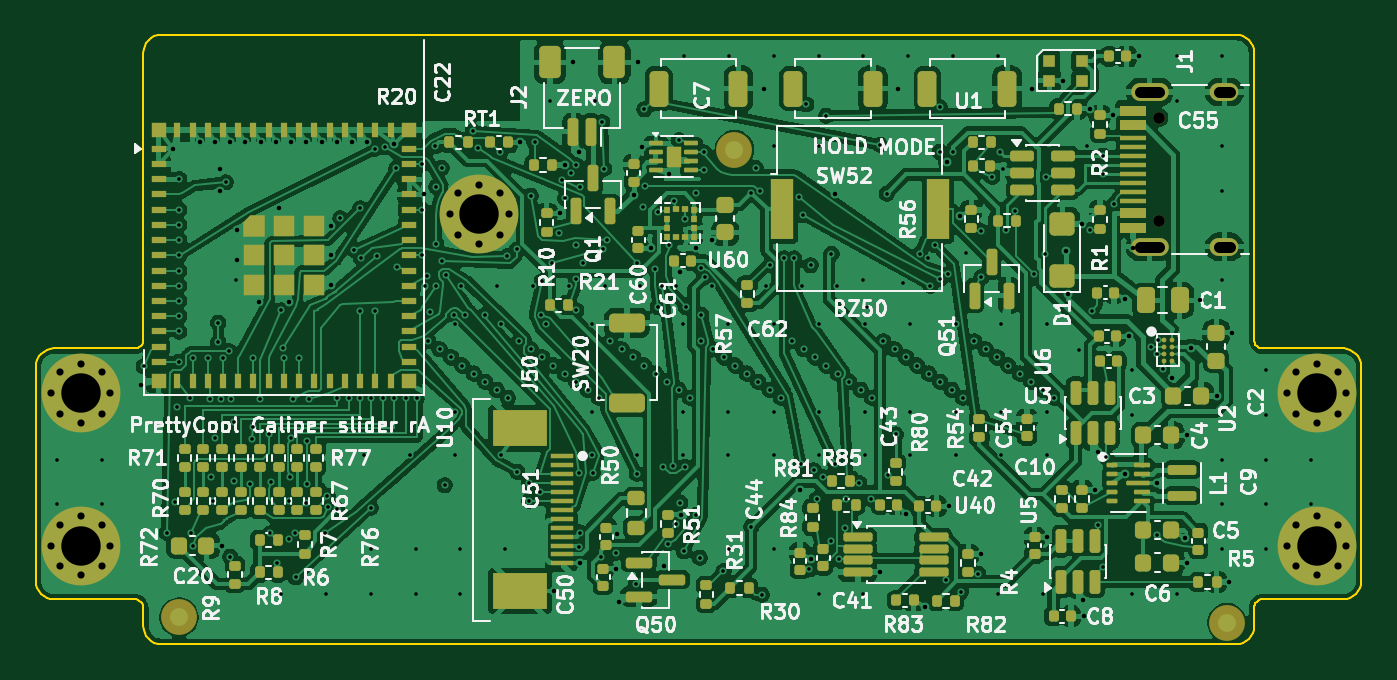
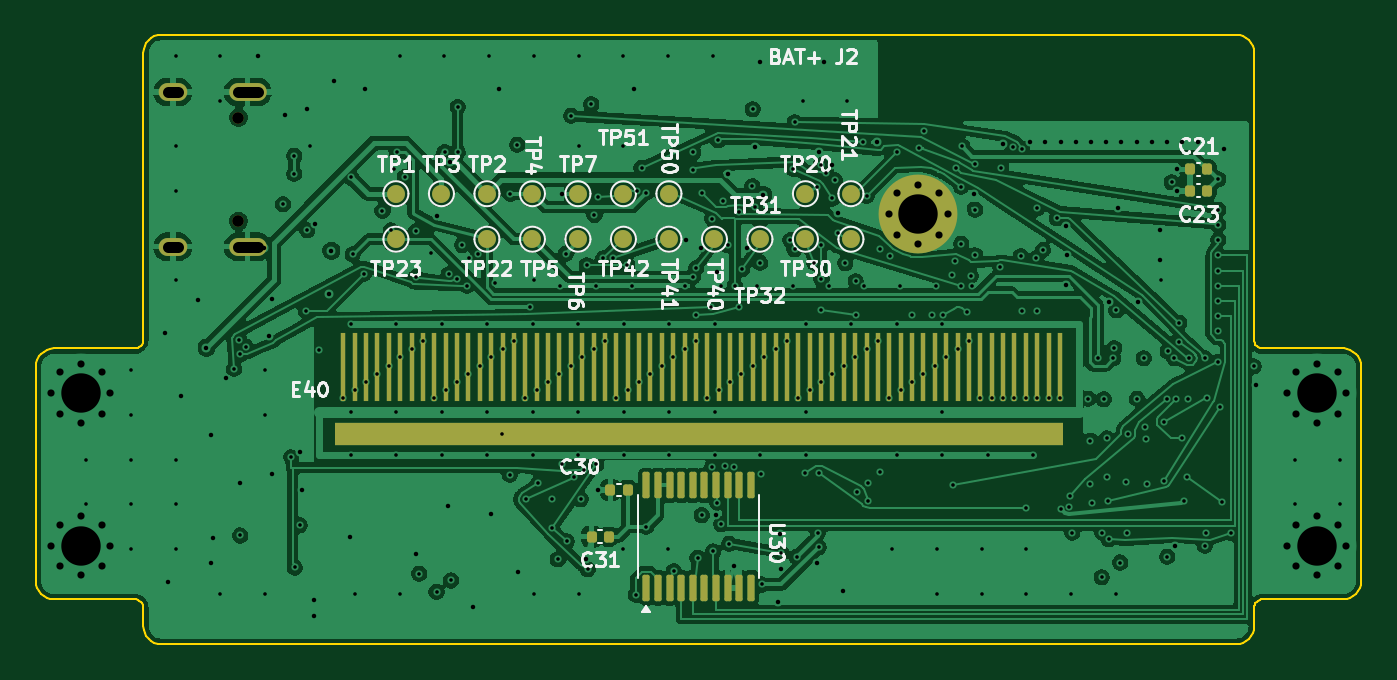
Circuit board: 11 layer files. Board 74.0 x 34.0 mm.
- bottom_copper: prettycool-caliper-slider-B_Cu.gbl (198559 bytes)
- bottom_mask: prettycool-caliper-slider-B_Mask.gbs (4945 bytes)
- paste: prettycool-caliper-slider-B_Paste.gbp (1988 bytes)
- bottom_silk: prettycool-caliper-slider-B_Silkscreen.gbo (45813 bytes)
- outline: prettycool-caliper-slider-Edge_Cuts.gm1 (5170 bytes)
- top_copper: prettycool-caliper-slider-F_Cu.gtl (376134 bytes)
- top_mask: prettycool-caliper-slider-F_Mask.gts (16865 bytes)
- paste: prettycool-caliper-slider-F_Paste.gtp (15477 bytes)
- top_silk: prettycool-caliper-slider-F_Silkscreen.gto (155735 bytes)
- drill: prettycool-caliper-slider-NPTH.drl (394 bytes)
- drill: prettycool-caliper-slider-PTH.drl (7467 bytes)

=== bottom_copper: prettycool-caliper-slider-B_Cu.gbl (198559 bytes, source omitted) ===
=== bottom_mask: prettycool-caliper-slider-B_Mask.gbs ===
%TF.GenerationSoftware,KiCad,Pcbnew,10.0.8-10.0.8~ubuntu24.04.1*%
%TF.CreationDate,2026-11-08T16:44:41-08:00*%
%TF.ProjectId,prettycool-caliper-slider,70726574-7479-4636-9f6f-6c2d63616c69,rev?*%
%TF.SameCoordinates,Original*%
%TF.FileFunction,Soldermask,Bot*%
%TF.FilePolarity,Negative*%
%FSLAX46Y46*%
G04 Gerber Fmt 4.6, Leading zero omitted, Abs format (unit mm)*
G04 Created by KiCad (PCBNEW 10.0.8-10.0.8~ubuntu24.04.1) date 2026-11-08 16:44:41*
%MOMM*%
%LPD*%
G01*
G04 APERTURE LIST*
G04 Aperture macros list*
%AMRoundRect*
0 Rectangle with rounded corners*
0 $1 Rounding radius*
0 $2 $3 $4 $5 $6 $7 $8 $9 X,Y pos of 4 corners*
0 Add a 4 corners polygon primitive as box body*
4,1,4,$2,$3,$4,$5,$6,$7,$8,$9,$2,$3,0*
0 Add four circle primitives for the rounded corners*
1,1,$1+$1,$2,$3*
1,1,$1+$1,$4,$5*
1,1,$1+$1,$6,$7*
1,1,$1+$1,$8,$9*
0 Add four rect primitives between the rounded corners*
20,1,$1+$1,$2,$3,$4,$5,0*
20,1,$1+$1,$4,$5,$6,$7,0*
20,1,$1+$1,$6,$7,$8,$9,0*
20,1,$1+$1,$8,$9,$2,$3,0*%
G04 Aperture macros list end*
%ADD10C,0.700000*%
%ADD11C,4.400000*%
%ADD12C,0.650000*%
%ADD13O,2.100000X1.000000*%
%ADD14O,1.600000X1.000000*%
%ADD15C,1.000000*%
%ADD16RoundRect,0.140000X-0.140000X-0.170000X0.140000X-0.170000X0.140000X0.170000X-0.140000X0.170000X0*%
%ADD17R,0.300000X3.800000*%
%ADD18R,40.640000X1.299999*%
%ADD19RoundRect,0.100000X0.100000X-0.637500X0.100000X0.637500X-0.100000X0.637500X-0.100000X-0.637500X0*%
G04 APERTURE END LIST*
D10*
%TO.C,H1*%
X17100000Y24000000D03*
X17583274Y25166726D03*
X17583274Y22833274D03*
X18750000Y25650000D03*
D11*
X18750000Y24000000D03*
D10*
X18750000Y22350000D03*
X19916726Y25166726D03*
X19916726Y22833274D03*
X20400000Y24000000D03*
%TD*%
D12*
%TO.C,J1*%
X56700000Y23610000D03*
X56700000Y29390000D03*
D13*
X56170000Y22180000D03*
D14*
X60350000Y22180000D03*
D13*
X56170000Y30820000D03*
D14*
X60350000Y30820000D03*
%TD*%
D15*
%TO.C,TP50*%
X32660000Y25140000D03*
%TD*%
%TO.C,TP4*%
X40280000Y25140000D03*
%TD*%
%TO.C,TP1*%
X47900000Y25140000D03*
%TD*%
%TO.C,TP22*%
X42820000Y22600000D03*
%TD*%
%TO.C,TP42*%
X35200000Y22600000D03*
%TD*%
D16*
%TO.C,C21*%
X2620000Y26500000D03*
X3580000Y26500000D03*
%TD*%
D15*
%TO.C,TP7*%
X37740000Y25140000D03*
%TD*%
%TO.C,TP30*%
X22500000Y22600000D03*
%TD*%
%TO.C,TP5*%
X37740000Y22600000D03*
%TD*%
%TO.C,TP3*%
X45360000Y25140000D03*
%TD*%
%TO.C,TP20*%
X22500000Y25140000D03*
%TD*%
D16*
%TO.C,C30*%
X34970000Y8600000D03*
X35930000Y8600000D03*
%TD*%
%TO.C,C31*%
X36020000Y6000000D03*
X36980000Y6000000D03*
%TD*%
D15*
%TO.C,TP31*%
X25040000Y22600000D03*
%TD*%
%TO.C,TP21*%
X25040000Y25140000D03*
%TD*%
%TO.C,TP2*%
X42820000Y25140000D03*
%TD*%
%TO.C,TP40*%
X30120000Y22600000D03*
%TD*%
D17*
%TO.C,E40*%
X10830000Y15450000D03*
X15910000Y15450000D03*
X20990000Y15450000D03*
X26070000Y15450000D03*
X31150000Y15450000D03*
X36230000Y15450000D03*
X41310000Y15450000D03*
X46390000Y15450000D03*
X11465000Y15450000D03*
X16545000Y15450000D03*
X21625000Y15450000D03*
X26705000Y15450000D03*
X31785000Y15450000D03*
X36865000Y15450000D03*
X41945000Y15450000D03*
X47025000Y15450000D03*
X12100000Y15450000D03*
X17180000Y15450000D03*
X22259999Y15450000D03*
X27340000Y15450000D03*
X32419999Y15450000D03*
X37500000Y15450000D03*
X42579999Y15450000D03*
X47660000Y15450000D03*
X12735000Y15450000D03*
X17815000Y15450000D03*
X22895000Y15450000D03*
X27975000Y15450000D03*
X33055000Y15450000D03*
X38135000Y15450000D03*
X43215000Y15450000D03*
X48295000Y15450000D03*
X13370000Y15450000D03*
X18450000Y15450000D03*
X23530000Y15450000D03*
X28610000Y15450000D03*
X33690000Y15450000D03*
X38770000Y15450000D03*
X43850000Y15450000D03*
X48930000Y15450000D03*
X14005000Y15450000D03*
X19085000Y15450000D03*
X24164999Y15450000D03*
X29245000Y15450000D03*
X34325000Y15450000D03*
X39405000Y15450000D03*
X44485000Y15450000D03*
X49565000Y15450000D03*
X14640000Y15450000D03*
X19720000Y15450000D03*
X24800000Y15450000D03*
X29880000Y15450000D03*
X34960000Y15450000D03*
X40040000Y15450000D03*
X45120000Y15450000D03*
X50200000Y15450000D03*
X15275000Y15450000D03*
X20354999Y15450000D03*
X25435000Y15450000D03*
X30514999Y15450000D03*
X35595000Y15450000D03*
X40675000Y15450000D03*
X45755000Y15450000D03*
X50835000Y15450000D03*
D18*
X31000000Y11700000D03*
%TD*%
D15*
%TO.C,TP6*%
X40280000Y22600000D03*
%TD*%
%TO.C,TP51*%
X35200000Y25140000D03*
%TD*%
%TO.C,TP32*%
X27580000Y22600000D03*
%TD*%
D19*
%TO.C,U30*%
X33925000Y3137500D03*
X33275000Y3137500D03*
X32625000Y3137500D03*
X31975000Y3137500D03*
X31325000Y3137500D03*
X30675000Y3137500D03*
X30025000Y3137500D03*
X29375000Y3137500D03*
X28725000Y3137500D03*
X28075000Y3137500D03*
X28075000Y8862500D03*
X28725000Y8862500D03*
X29375000Y8862500D03*
X30025000Y8862500D03*
X30675000Y8862500D03*
X31325000Y8862500D03*
X31975000Y8862500D03*
X32625000Y8862500D03*
X33275000Y8862500D03*
X33925000Y8862500D03*
%TD*%
D16*
%TO.C,C23*%
X2620000Y25300000D03*
X3580000Y25300000D03*
%TD*%
D15*
%TO.C,TP23*%
X47900000Y22600000D03*
%TD*%
%TO.C,TP41*%
X32660000Y22600000D03*
%TD*%
M02*

=== paste: prettycool-caliper-slider-B_Paste.gbp (1988 bytes, source withheld) ===
=== bottom_silk: prettycool-caliper-slider-B_Silkscreen.gbo (45813 bytes, source omitted) ===
=== outline: prettycool-caliper-slider-Edge_Cuts.gm1 ===
%TF.GenerationSoftware,KiCad,Pcbnew,10.0.8-10.0.8~ubuntu24.04.1*%
%TF.CreationDate,2026-11-08T16:44:41-08:00*%
%TF.ProjectId,prettycool-caliper-slider,70726574-7479-4636-9f6f-6c2d63616c69,rev?*%
%TF.SameCoordinates,Original*%
%TF.FileFunction,Profile,NP*%
%FSLAX46Y46*%
G04 Gerber Fmt 4.6, Leading zero omitted, Abs format (unit mm)*
G04 Created by KiCad (PCBNEW 10.0.8-10.0.8~ubuntu24.04.1) date 2026-11-08 16:44:41*
%MOMM*%
%LPD*%
G01*
G04 APERTURE LIST*
%TA.AperFunction,Profile*%
%ADD10C,0.100000*%
%TD*%
G04 APERTURE END LIST*
D10*
X-6000000Y15500000D02*
X-6000000Y3500000D01*
X-6000000Y3500000D02*
X-5980786Y3304910D01*
X-5980786Y15695091D02*
X-6000000Y15500000D01*
X-5980786Y3304910D02*
X-5923880Y3117317D01*
X-5923880Y15882684D02*
X-5980786Y15695091D01*
X-5923880Y3117317D02*
X-5831470Y2944430D01*
X-5831470Y16055571D02*
X-5923880Y15882684D01*
X-5831470Y2944430D02*
X-5707107Y2792894D01*
X-5707107Y16207107D02*
X-5831470Y16055571D01*
X-5707107Y2792894D02*
X-5555571Y2668531D01*
X-5555571Y16331470D02*
X-5707107Y16207107D01*
X-5555571Y2668531D02*
X-5382684Y2576121D01*
X-5382684Y16423880D02*
X-5555571Y16331470D01*
X-5382684Y2576121D02*
X-5195091Y2519215D01*
X-5195091Y16480786D02*
X-5382684Y16423880D01*
X-5195091Y2519215D02*
X-5000000Y2500000D01*
X-5000000Y16500000D02*
X-5195091Y16480786D01*
X-5000000Y2500000D02*
X-500000Y2500000D01*
X-500000Y16500000D02*
X-5000000Y16500000D01*
X-500000Y2500000D02*
X-402455Y2490393D01*
X-402455Y16509608D02*
X-500000Y16500000D01*
X-402455Y2490393D02*
X-308659Y2461940D01*
X-308659Y16538061D02*
X-402455Y16509608D01*
X-308659Y2461940D02*
X-222215Y2415735D01*
X-222215Y16584266D02*
X-308659Y16538061D01*
X-222215Y2415735D02*
X-146447Y2353554D01*
X-146447Y16646447D02*
X-222215Y16584266D01*
X-146447Y2353554D02*
X-84266Y2277786D01*
X-84266Y16722215D02*
X-146447Y16646447D01*
X-84266Y2277786D02*
X-38061Y2191342D01*
X-38061Y16808659D02*
X-84266Y16722215D01*
X-38061Y2191342D02*
X-9608Y2097546D01*
X-9608Y16902455D02*
X-38061Y16808659D01*
X-9608Y2097546D02*
X0Y2000000D01*
X0Y33000000D02*
X0Y17000000D01*
X0Y17000000D02*
X-9608Y16902455D01*
X0Y2000000D02*
X0Y1000000D01*
X0Y1000000D02*
X19214Y804910D01*
X19214Y33195091D02*
X0Y33000000D01*
X19214Y804910D02*
X76120Y617317D01*
X76120Y33382684D02*
X19214Y33195091D01*
X76120Y617317D02*
X168530Y444430D01*
X168530Y33555571D02*
X76120Y33382684D01*
X168530Y444430D02*
X292893Y292894D01*
X292893Y33707107D02*
X168530Y33555571D01*
X292893Y292894D02*
X444429Y168531D01*
X444429Y33831470D02*
X292893Y33707107D01*
X444429Y168531D02*
X617316Y76121D01*
X617316Y33923880D02*
X444429Y33831470D01*
X617316Y76121D02*
X804909Y19215D01*
X804909Y33980786D02*
X617316Y33923880D01*
X804909Y19215D02*
X1000000Y0D01*
X1000000Y34000000D02*
X804909Y33980786D01*
X1000000Y0D02*
X61000000Y0D01*
X61000000Y34000000D02*
X1000000Y34000000D01*
X61000000Y0D02*
X61195090Y19215D01*
X61195090Y33980786D02*
X61000000Y34000000D01*
X61195090Y19215D02*
X61382683Y76121D01*
X61382683Y33923880D02*
X61195090Y33980786D01*
X61382683Y76121D02*
X61555570Y168531D01*
X61555570Y33831470D02*
X61382683Y33923880D01*
X61555570Y168531D02*
X61707106Y292894D01*
X61707106Y33707107D02*
X61555570Y33831470D01*
X61707106Y292894D02*
X61831469Y444430D01*
X61831469Y33555571D02*
X61707106Y33707107D01*
X61831469Y444430D02*
X61923879Y617317D01*
X61923879Y33382684D02*
X61831469Y33555571D01*
X61923879Y617317D02*
X61980785Y804910D01*
X61980785Y33195091D02*
X61923879Y33382684D01*
X61980785Y804910D02*
X62000000Y1000000D01*
X62000000Y33000000D02*
X61980785Y33195091D01*
X62000000Y17000000D02*
X62000000Y33000000D01*
X62000000Y2000000D02*
X62009607Y2097546D01*
X62000000Y1000000D02*
X62000000Y2000000D01*
X62009607Y16902455D02*
X62000000Y17000000D01*
X62009607Y2097546D02*
X62038060Y2191342D01*
X62038060Y16808659D02*
X62009607Y16902455D01*
X62038060Y2191342D02*
X62084265Y2277786D01*
X62084265Y16722215D02*
X62038060Y16808659D01*
X62084265Y2277786D02*
X62146446Y2353554D01*
X62146446Y16646447D02*
X62084265Y16722215D01*
X62146446Y2353554D02*
X62222214Y2415735D01*
X62222214Y16584266D02*
X62146446Y16646447D01*
X62222214Y2415735D02*
X62308658Y2461940D01*
X62308658Y16538061D02*
X62222214Y16584266D01*
X62308658Y2461940D02*
X62402454Y2490393D01*
X62402454Y16509608D02*
X62308658Y16538061D01*
X62402454Y2490393D02*
X62500000Y2500000D01*
X62500000Y16500000D02*
X62402454Y16509608D01*
X62500000Y2500000D02*
X67000000Y2500000D01*
X67000000Y16500000D02*
X62500000Y16500000D01*
X67000000Y2500000D02*
X67195090Y2519215D01*
X67195090Y16480786D02*
X67000000Y16500000D01*
X67195090Y2519215D02*
X67382683Y2576121D01*
X67382683Y16423880D02*
X67195090Y16480786D01*
X67382683Y2576121D02*
X67555570Y2668531D01*
X67555570Y16331470D02*
X67382683Y16423880D01*
X67555570Y2668531D02*
X67707106Y2792894D01*
X67707106Y16207107D02*
X67555570Y16331470D01*
X67707106Y2792894D02*
X67831469Y2944430D01*
X67831469Y16055571D02*
X67707106Y16207107D01*
X67831469Y2944430D02*
X67923879Y3117317D01*
X67923879Y15882684D02*
X67831469Y16055571D01*
X67923879Y3117317D02*
X67980785Y3304910D01*
X67980785Y15695091D02*
X67923879Y15882684D01*
X67980785Y3304910D02*
X68000000Y3500000D01*
X68000000Y15500000D02*
X67980785Y15695091D01*
X68000000Y3500000D02*
X68000000Y15500000D01*
M02*

=== top_copper: prettycool-caliper-slider-F_Cu.gtl (376134 bytes, source omitted) ===
=== top_mask: prettycool-caliper-slider-F_Mask.gts (16865 bytes, source omitted) ===
=== paste: prettycool-caliper-slider-F_Paste.gtp (15477 bytes, source omitted) ===
=== top_silk: prettycool-caliper-slider-F_Silkscreen.gto (155735 bytes, source omitted) ===
=== drill: prettycool-caliper-slider-NPTH.drl ===
M48
; DRILL file KiCad 10.0.8-10.0.8~ubuntu24.04.1 date 2026-11-08T16:44:45
; FORMAT={-:-/ absolute / metric / decimal}
; #@! TF.CreationDate,2026-11-08T16:44:45-08:00
; #@! TF.GenerationSoftware,Kicad,Pcbnew,10.0.8-10.0.8~ubuntu24.04.1
; #@! TF.FileFunction,NonPlated,1,4,NPTH
FMAT,2
METRIC
; #@! TA.AperFunction,NonPlated,NPTH,ComponentDrill
T1C0.650
%
G90
G05
T1
X56.7Y29.39
X56.7Y23.61
M30

=== drill: prettycool-caliper-slider-PTH.drl (7467 bytes, source omitted) ===
